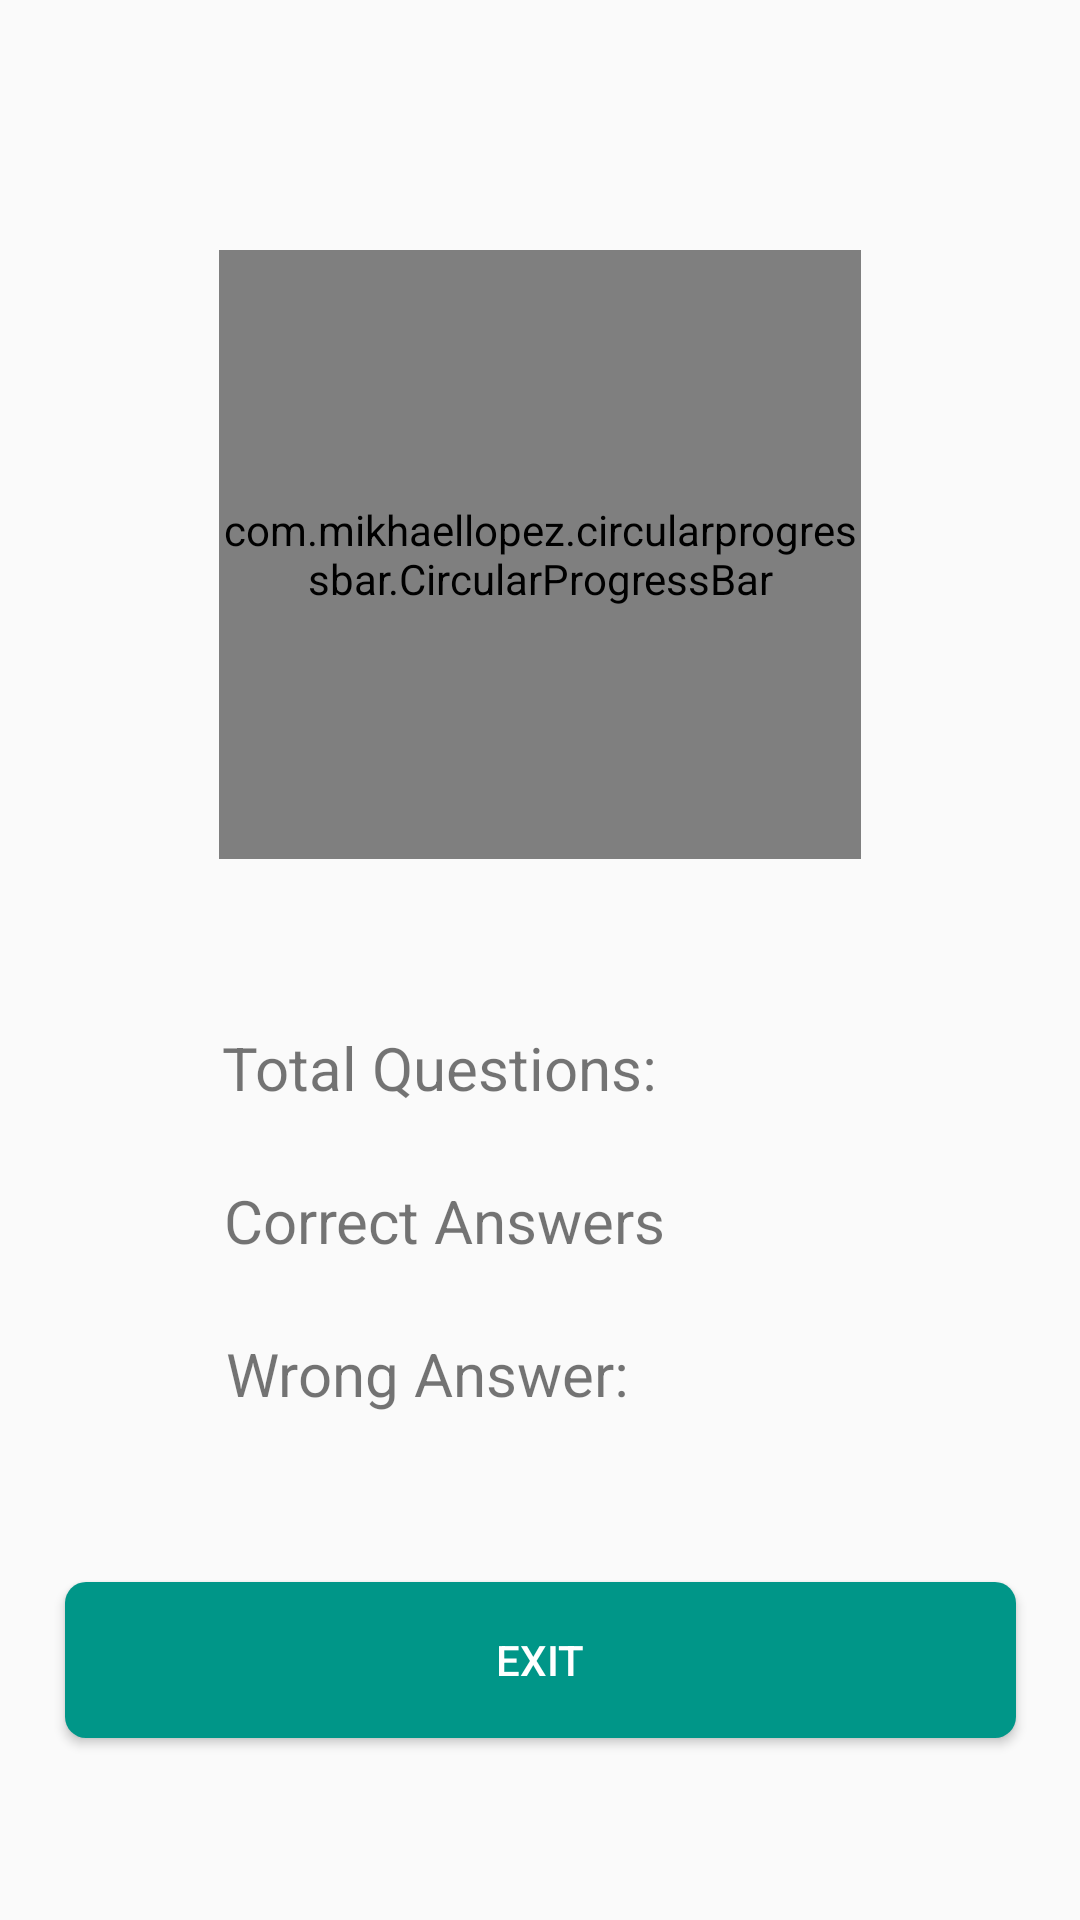

Reconstruct the res/layout file that produces this screen, plus the resources it refers to.
<!-- AndroidManifest.xml: application theme Theme.Proquiz -->
<!-- res/layout/activity_result.xml -->
<?xml version="1.0" encoding="utf-8"?>
<androidx.constraintlayout.widget.ConstraintLayout xmlns:android="http://schemas.android.com/apk/res/android"
    xmlns:app="http://schemas.android.com/apk/res-auto"
    xmlns:tools="http://schemas.android.com/tools"
    android:layout_width="match_parent"
    android:layout_height="match_parent"
    tools:context=".result">

    <com.mikhaellopez.circularprogressbar.CircularProgressBar
        android:id="@+id/circularProgressBar"
        android:layout_width="214dp"
        android:layout_height="203dp"
        app:cpb_background_progressbar_color="#b6bbd8"
        app:cpb_background_progressbar_width="5dp"
        app:cpb_progress_direction="to_right"
        app:cpb_progressbar_color="#3f51b5"
        app:cpb_progressbar_width="10dp"
        app:cpb_round_border="true"
        app:layout_constraintBottom_toBottomOf="parent"
        app:layout_constraintEnd_toEndOf="parent"
        app:layout_constraintStart_toStartOf="parent"
        app:layout_constraintTop_toTopOf="parent"
        app:layout_constraintVertical_bias="0.191" />

    <LinearLayout
        android:layout_width="117dp"
        android:layout_height="106dp"
        android:foregroundGravity="center"
        android:gravity="center"
        android:orientation="horizontal"
        app:layout_constraintBottom_toBottomOf="@+id/circularProgressBar"
        app:layout_constraintEnd_toEndOf="@+id/circularProgressBar"
        app:layout_constraintStart_toStartOf="@+id/circularProgressBar"
        app:layout_constraintTop_toTopOf="@+id/circularProgressBar">

        <TextView
            android:id="@+id/got"
            android:layout_width="wrap_content"
            android:layout_height="wrap_content"
            android:textColor="#000000"
            android:textSize="40sp" />

        <TextView
            android:id="@+id/total"
            android:layout_width="wrap_content"
            android:layout_height="wrap_content"
            android:textColor="#000000"
            android:textSize="40sp" />
    </LinearLayout>

    <TextView
        android:id="@+id/textView2"
        android:layout_width="wrap_content"
        android:layout_height="wrap_content"
        android:layout_marginTop="56dp"
        android:text="Total Questions:"
        android:textSize="20sp"
        app:layout_constraintEnd_toEndOf="parent"
        app:layout_constraintHorizontal_bias="0.345"
        app:layout_constraintStart_toStartOf="parent"
        app:layout_constraintTop_toBottomOf="@+id/circularProgressBar" />

    <TextView
        android:id="@+id/textView3"
        android:layout_width="wrap_content"
        android:layout_height="wrap_content"
        android:layout_marginTop="24dp"
        android:text="Correct Answers"
        android:textSize="20sp"
        app:layout_constraintEnd_toEndOf="parent"
        app:layout_constraintHorizontal_bias="0.351"
        app:layout_constraintStart_toStartOf="parent"
        app:layout_constraintTop_toBottomOf="@+id/textView2" />

    <TextView
        android:id="@+id/textView4"
        android:layout_width="wrap_content"
        android:layout_height="wrap_content"
        android:layout_marginTop="24dp"
        android:text="Wrong Answer:"
        android:textSize="20sp"
        app:layout_constraintEnd_toEndOf="parent"
        app:layout_constraintHorizontal_bias="0.334"
        app:layout_constraintStart_toStartOf="parent"
        app:layout_constraintTop_toBottomOf="@+id/textView3" />

    <Button
        android:id="@+id/exit"
        android:layout_width="317dp"
        android:layout_height="52dp"
        android:layout_marginTop="56dp"
        android:background="@drawable/button"
        android:text="Exit"
        android:textColor="#FFFFFF"
        app:layout_constraintEnd_toEndOf="parent"
        app:layout_constraintStart_toStartOf="parent"
        app:layout_constraintTop_toBottomOf="@+id/textView4" />

    <TextView
        android:id="@+id/total_question"
        android:layout_width="wrap_content"
        android:layout_height="wrap_content"
        android:textSize="20sp"
        app:layout_constraintBottom_toBottomOf="@+id/textView2"
        app:layout_constraintEnd_toEndOf="parent"
        app:layout_constraintHorizontal_bias="0.296"
        app:layout_constraintStart_toEndOf="@+id/textView2"
        app:layout_constraintTop_toTopOf="@+id/textView2"
        app:layout_constraintVertical_bias="0.0" />

    <TextView
        android:id="@+id/correct_answer"
        android:layout_width="wrap_content"
        android:layout_height="wrap_content"
        android:textSize="20sp"
        app:layout_constraintBottom_toBottomOf="@+id/textView3"
        app:layout_constraintEnd_toEndOf="parent"
        app:layout_constraintHorizontal_bias="0.281"
        app:layout_constraintStart_toEndOf="@+id/textView3"
        app:layout_constraintTop_toTopOf="@+id/textView3"
        app:layout_constraintVertical_bias="0.0" />

    <TextView
        android:id="@+id/wronganswer"
        android:layout_width="wrap_content"
        android:layout_height="wrap_content"
        android:textSize="20sp"
        app:layout_constraintBottom_toBottomOf="@+id/textView4"
        app:layout_constraintEnd_toEndOf="parent"
        app:layout_constraintHorizontal_bias="0.323"
        app:layout_constraintStart_toEndOf="@+id/textView4"
        app:layout_constraintTop_toTopOf="@+id/textView4"
        app:layout_constraintVertical_bias="0.0" />

</androidx.constraintlayout.widget.ConstraintLayout>
<!-- resources referenced by this layout -->
<resources>
  <!-- drawable button (drawable) -->
  <?xml version="1.0" encoding="utf-8"?>
  <selector xmlns:android="http://schemas.android.com/apk/res/android">
      <item android:drawable="@drawable/button_pressed" android:state_pressed="true"/>
      <item android:drawable="@drawable/buttonnotpressed" android:state_pressed="false"/>
  </selector>
  <style name="Theme.Proquiz" parent="Theme.AppCompat.DayNight.NoActionBar">
          
          <item name="colorPrimary">#E20000</item>
          <item name="colorPrimaryVariant">@color/white</item>
          <item name="colorOnPrimary">@color/black</item>
          
          <item name="colorSecondary">@color/black</item>
          <item name="colorSecondaryVariant">@color/black</item>
          <item name="colorOnSecondary">@color/black</item>
          
          <item name="android:statusBarColor" tools:targetApi="l">@color/buttonl</item>
          
      </style>
  <!-- drawable button_pressed (drawable) -->
  <?xml version="1.0" encoding="utf-8"?>
  <shape android:shape="rectangle" xmlns:android="http://schemas.android.com/apk/res/android">
      
      <solid android:color="@color/buttonr"/>
      <corners android:radius="7dp"/>
  </shape>
  <!-- drawable buttonnotpressed (drawable) -->
  <?xml version="1.0" encoding="utf-8"?>
  <shape android:shape="rectangle" xmlns:android="http://schemas.android.com/apk/res/android">
  
      <solid android:color="@color/buttonl"/>
      <corners android:radius="7dp"/>
  </shape>
  <color name="white">#FFFFFFFF</color>
  <color name="black">#FF000000</color>
  <color name="buttonl">#009688</color>
  <color name="buttonr">#80CBC4</color>
</resources>
